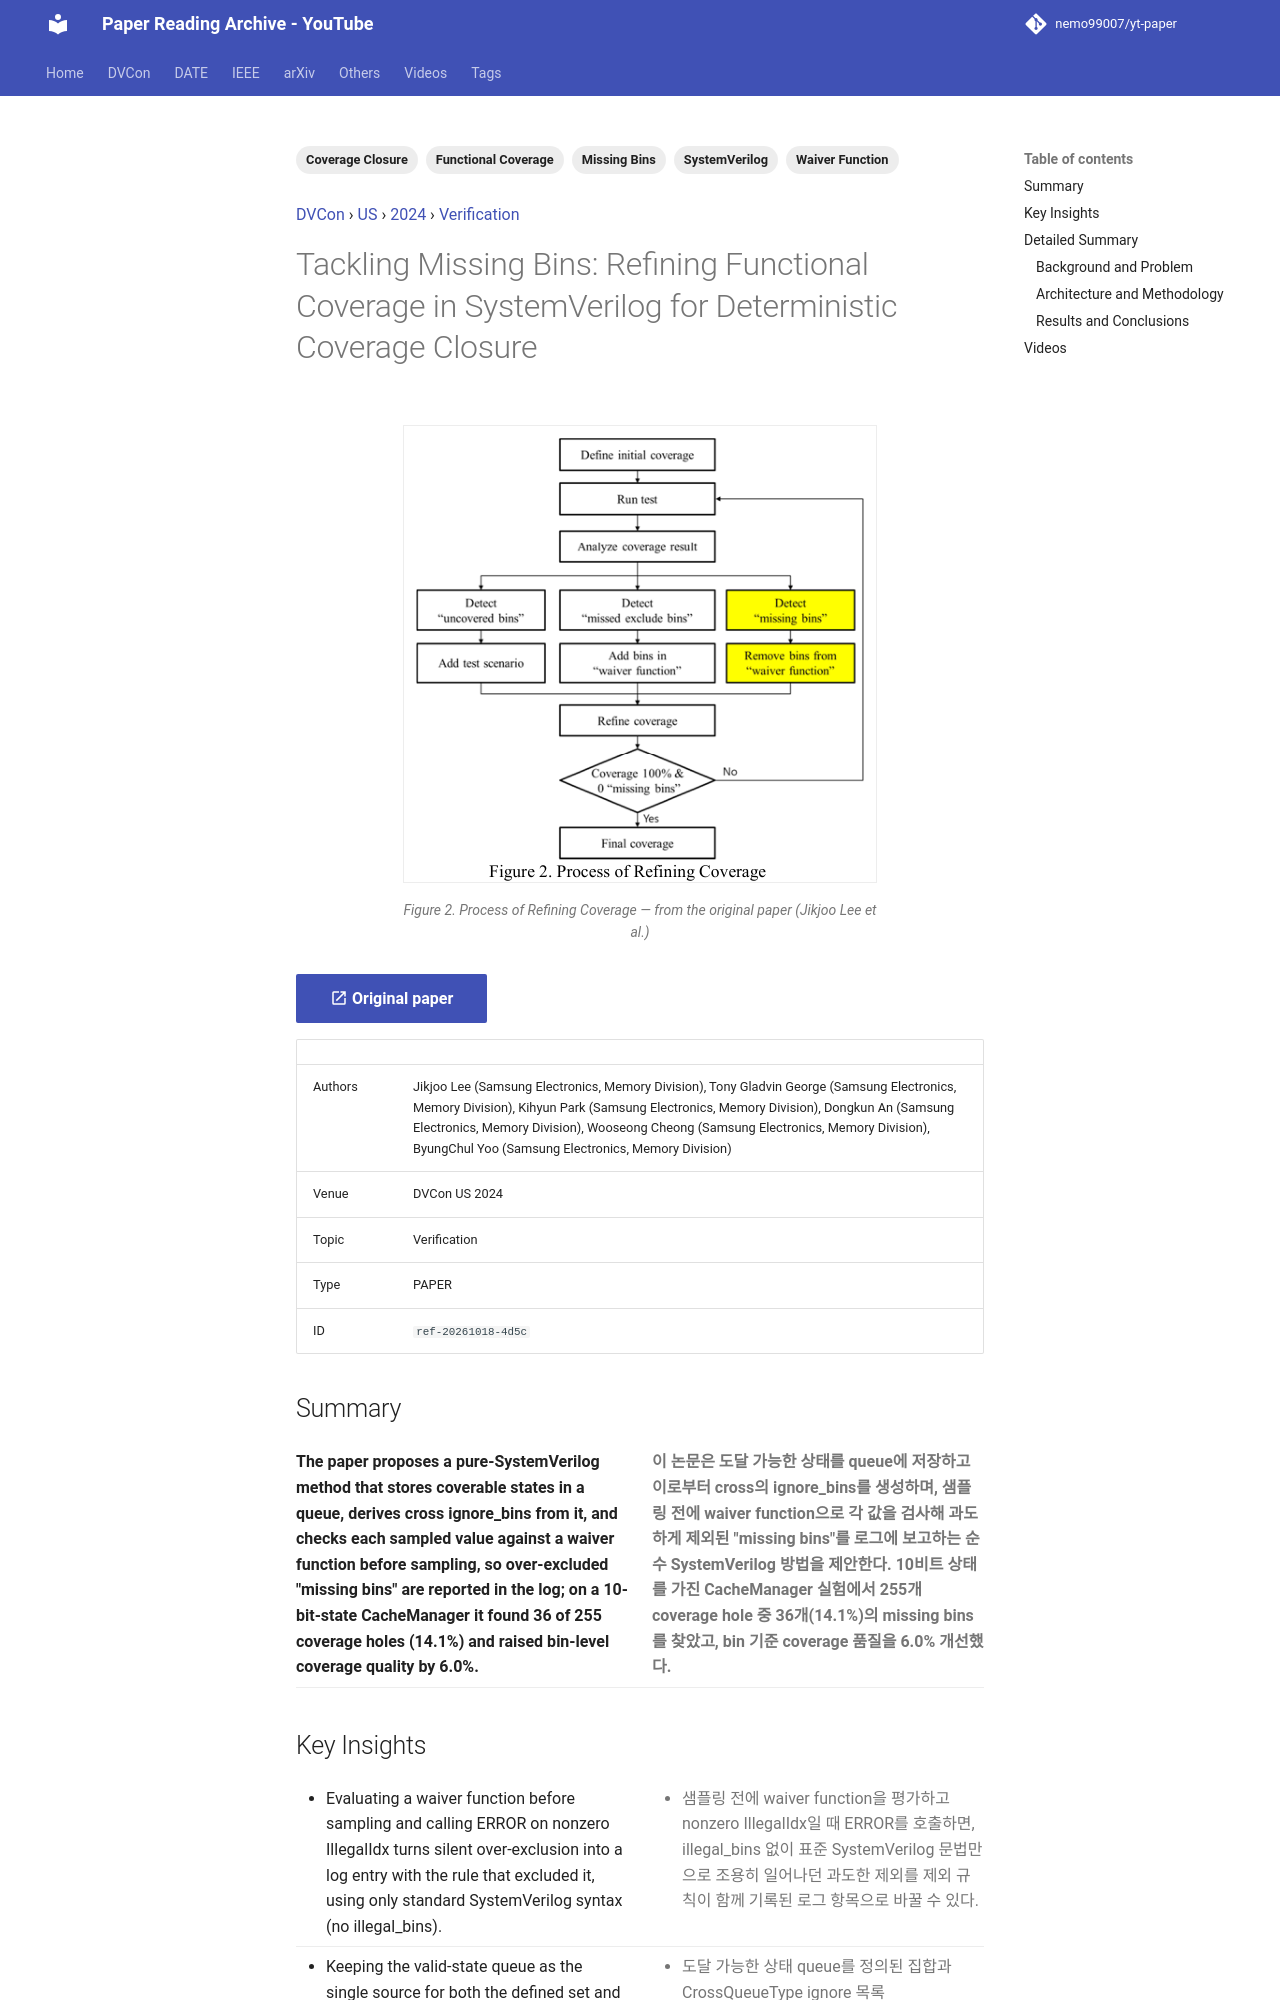

repository: nemo99007/yt-paper · page: papers/ref-20261018-4d5c-tackling-missing-bins-refining-functional-coverage-in-system/index.html · generator: mkdocs

---
id: ref-20261018-4d5c
title: 'Tackling Missing Bins: Refining Functional Coverage in SystemVerilog for Deterministic Coverage Closure'
date: '2025-03-20'
venue: DVCon
region: US
year: 2024
category: Verification
tags:
- Functional Coverage
- SystemVerilog
- Missing Bins
- Coverage Closure
- Waiver Function
source_type: PAPER
source_url: https://dvcon-proceedings.org/wp-content/uploads/1062.pdf
authors: Jikjoo Lee (Samsung Electronics, Memory Division), Tony Gladvin George (Samsung Electronics, Memory Division), Kihyun Park (Samsung Electronics, Memory Division), Dongkun An (Samsung Electronics, Memory Division), Wooseong Cheong (Samsung Electronics, Memory Division), ByungChul Yoo (Samsung Electronics, Memory Division)
youtube_videos:
- video_id: k6SKMWnJP-g
  url: https://www.youtube.com/watch?v=k6SKMWnJP-g
  title: '[DVCON2024]Tackling Missing Bins Refining Functional Coverage SystemVerilog Deterministic Coverage'
  timestamp: null
---


<!-- generated by yt-paper; edits will be overwritten -->
[DVCon](../dvcon/index.md) › [US](../dvcon/us.md) › [2024](../dvcon/by-year.md#2024) › [Verification](../dvcon/by-topic.md#verification)

# Tackling Missing Bins: Refining Functional Coverage in SystemVerilog for Deterministic Coverage Closure

<figure class="rep-fig" markdown>
![Figure 2. Process of Refining Coverage](../assets/figures/ref-20261018-4d5c.png?v=1792378757){ loading=lazy }
<figcaption>Figure 2. Process of Refining Coverage — from the original paper (Jikjoo Lee et al.)</figcaption>
</figure>

[:material-open-in-new: Original paper](https://dvcon-proceedings.org/wp-content/uploads/1062.pdf){ .md-button .md-button--primary target=_blank }

| | |
|---|---|
| Authors | Jikjoo Lee (Samsung Electronics, Memory Division), Tony Gladvin George (Samsung Electronics, Memory Division), Kihyun Park (Samsung Electronics, Memory Division), Dongkun An (Samsung Electronics, Memory Division), Wooseong Cheong (Samsung Electronics, Memory Division), ByungChul Yoo (Samsung Electronics, Memory Division) |
| Venue | DVCon US 2024 |
| Topic | Verification |
| Type | PAPER |
| ID | `ref-20261018-4d5c` |

## Summary

<div class="bi" markdown>
<div class="bi-en" markdown>

**The paper proposes a pure-SystemVerilog method that stores coverable states in a queue, derives cross ignore_bins from it, and checks each sampled value against a waiver function before sampling, so over-excluded "missing bins" are reported in the log; on a 10-bit-state CacheManager it found 36 of 255 coverage holes (14.1%) and raised bin-level coverage quality by 6.0%.**

</div>
<div class="bi-ko" markdown>

**이 논문은 도달 가능한 상태를 queue에 저장하고 이로부터 cross의 ignore_bins를 생성하며, 샘플링 전에 waiver function으로 각 값을 검사해 과도하게 제외된 "missing bins"를 로그에 보고하는 순수 SystemVerilog 방법을 제안한다. 10비트 상태를 가진 CacheManager 실험에서 255개 coverage hole 중 36개(14.1%)의 missing bins를 찾았고, bin 기준 coverage 품질을 6.0% 개선했다.**

</div>
</div>
